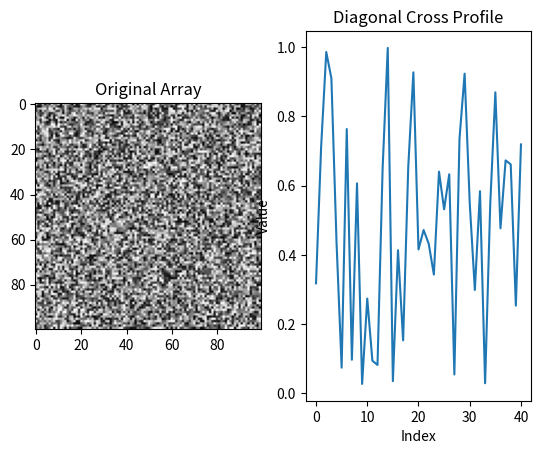

Reproduce this figure in Python.

import numpy as np
import matplotlib.pyplot as plt

# Create a 100x100 2D NumPy array
array = np.random.rand(100, 100)

def extract_cross_profile(array, center, angle_degrees, length=20):
    angle_radians = np.radians(angle_degrees)

    # Calculate offsets for the cross profile
    x_offsets = np.arange(-length, length + 1)
    y_offsets = np.arange(-length, length + 1)

    # Calculate coordinates for diagonal profile
    x_diag = center[0] + x_offsets * np.cos(angle_radians) - y_offsets * np.sin(angle_radians)
    y_diag = center[1] + x_offsets * np.sin(angle_radians) + y_offsets * np.cos(angle_radians)

    # Extract values; clip to stay within the array bounds
    x_diag = np.clip(x_diag, 0, array.shape[0] - 1).astype(int)
    y_diag = np.clip(y_diag, 0, array.shape[1] - 1).astype(int)

    return array[x_diag, y_diag]

# Center of the cross profile
center = (50, 50)
angle = 25

# Extract the cross profile
cross_profile = extract_cross_profile(array, center, angle)

# Display the original array and the profile
plt.subplot(1, 2, 1)
plt.title('Original Array')
plt.imshow(array, cmap='gray')

plt.subplot(1, 2, 2)
plt.title('Diagonal Cross Profile')
plt.plot(cross_profile)
plt.xlabel('Index')
plt.ylabel('Value')

plt.show()
